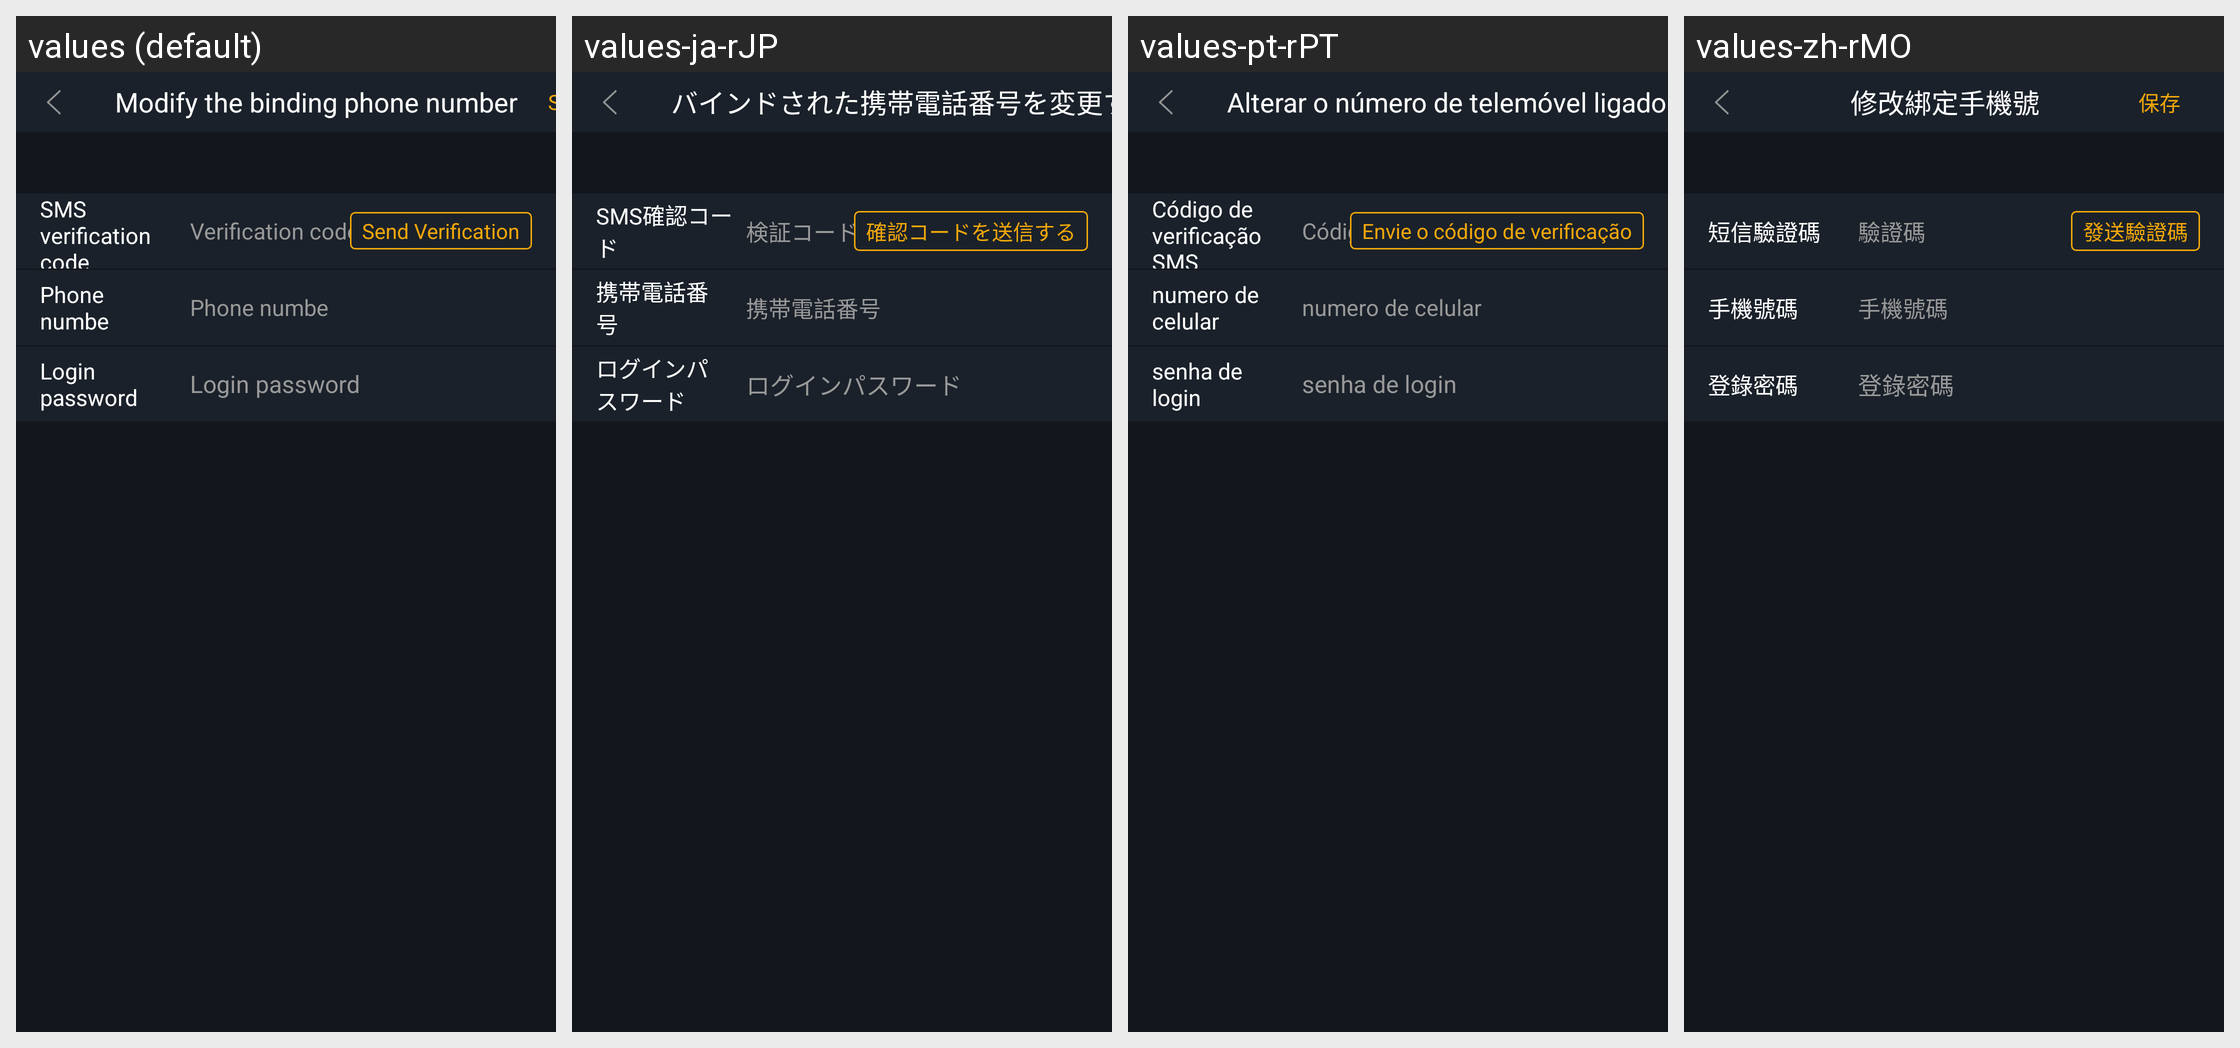

Translations of the strings shown on this Android screen, per locale in the grid:
Android screen res/layout/activity_change_phone.xml rendered under 4 locales, left to right: values (default), values-ja-rJP, values-pt-rPT, values-zh-rMO. Device: Nexus 5 (rendered at 1080×1920; each locale shown at half size, 540×960, under a caption strip naming it); theme AppTheme.StartingWindowTheme.
Other locales in the repository, not shown: values-de-rDE, values-en, values-es-rES, values-fr-rFR, values-it-rIT, values-ko-rKR, values-zh-rCN, values-zh-rTW.
Strings drawn on this screen, with the default value and each locale's value (text and hints the layout hard-codes, and strings that could not be matched under every locale, appear in the picture but are not listed):

changeBindPhoneNum
  values: Modify the binding phone number
  values-ja-rJP: バインドされた携帯電話番号を変更する
  values-pt-rPT: Alterar o número de telemóvel ligado
  values-zh-rMO: 修改綁定手機號

phone_code
  values: SMS verification code
  values-ja-rJP: SMS確認コード
  values-pt-rPT: Código de verificação SMS
  values-zh-rMO: 短信驗證碼

code
  values: Verification code
  values-ja-rJP: 検証コード
  values-pt-rPT: Código de verificação
  values-zh-rMO: 驗證碼

send_code
  values: Send Verification
  values-ja-rJP: 確認コードを送信する
  values-pt-rPT: Envie o código de verificação
  values-zh-rMO: 發送驗證碼

phone_number
  values: Phone numbe
  values-ja-rJP: 携帯電話番号
  values-pt-rPT: numero de celular
  values-zh-rMO: 手機號碼

login_password
  values: Login password
  values-ja-rJP: ログインパスワード
  values-pt-rPT: senha de login
  values-zh-rMO: 登錄密碼
